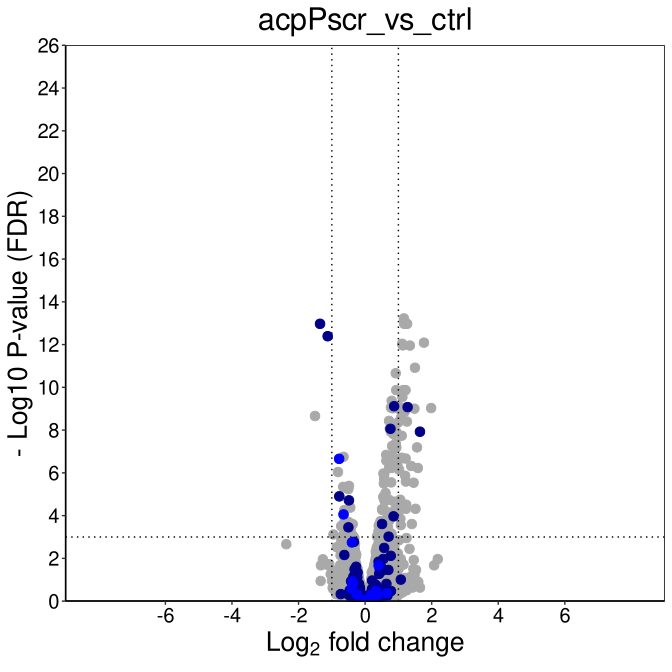

Data behind this chart, as committed beside it:
, logFC, logCPM, F, PValue, FDR, locus_tag
ECP_1124, 1.165, 8.778, 308, 0.00000000000000001323, 0.00000000000005962, ECP_1124
ECP_1125, 1.262, 8.924, 267.5, 0.00000000000000009488, 0.0000000000001069, ECP_1125
ECP_1339, 1.175, 8.535, 275.2, 0.000000000000000064, 0.0000000000001069, ECP_1339
ECP_4482, -1.354, 8.86, 272.3, 0.00000000000000007418, 0.0000000000001069, ECP_4482
ECP_2895, -1.124, 8.905, 239, 0.0000000000000004501, 0.0000000000004058, ECP_2895
ECP_4123, 1.767, 8.639, 245.3, 0.000000000000001081, 0.0000000000008121, ECP_4123
ECP_4492, 1.113, 10.6, 219.6, 0.000000000000001424, 0.0000000000009169, ECP_4492
ECP_4180, 1.132, 8.743, 214.7, 0.000000000000001933, 0.000000000001089, ECP_4180
ECP_1513, 1.344, 8.506, 212.6, 0.000000000000002214, 0.000000000001109, ECP_1513
ECP_2298, 1.498, 6.907, 176.4, 0.00000000000002682, 0.00000000001209, ECP_2298
ECP_0689, 0.9196, 8.157, 167.4, 0.0000000000000534, 0.00000000002188, ECP_0689
ECP_1514, 1.215, 9.609, 143.5, 0.0000000000003918, 0.0000000001348, ECP_1514
ECP_2562, 1.146, 6.108, 142.2, 0.0000000000004387, 0.0000000001348, ECP_2562
ECP_2575, 1.181, 9.088, 142.5, 0.0000000000004296, 0.0000000001348, ECP_2575
ECP_3279, 0.9334, 8.605, 142, 0.0000000000004486, 0.0000000001348, ECP_3279
ECP_1532, 1.12, 7.999, 133.2, 0.00000000000101, 0.0000000002847, ECP_1532
ECP_1558, 0.7975, 9.468, 128.3, 0.000000000001614, 0.0000000004279, ECP_1558
ECP_1552, 1.006, 8.097, 122.1, 0.000000000003006, 0.0000000007528, ECP_1552
ECP_0865, 0.8716, 8.655, 121.4, 0.000000000003227, 0.0000000007658, ECP_0865
ECP_2484, 1.008, 7.997, 120, 0.000000000003718, 0.000000000838, ECP_2484
ECP_4356, 1.277, 7.207, 120.1, 0.000000000003928, 0.0000000008431, ECP_4356
ECP_3282, 0.7769, 8.858, 118.5, 0.000000000004323, 0.0000000008857, ECP_3282
ECP_0171, 1.984, 10.57, 176.5, 0.000000000005155, 0.0000000009295, ECP_0171
ECP_0855, 1, 7.952, 117.4, 0.000000000004864, 0.0000000009295, ECP_0855
ECP_2296, 1.182, 7.826, 117.4, 0.000000000005071, 0.0000000009295, ECP_2296
ECP_2214, 0.8376, 7.5, 116.3, 0.000000000005483, 0.0000000009506, ECP_2214
ECP_2299, 1.481, 5.472, 115.5, 0.000000000005951, 0.0000000009936, ECP_2299
ECP_0524, 1.082, 9.857, 112.7, 0.000000000008029, 0.000000001293, ECP_0524
ECP_2846, 1.189, 6.96, 111.8, 0.000000000008857, 0.000000001377, ECP_2846
ECP_0940, -1.504, 8.088, 142, 0.00000000001458, 0.000000002191, ECP_0940
ECP_0523, 1.075, 11.3, 105.3, 0.00000000001822, 0.000000002649, ECP_0523
ECP_0609, 0.7201, 9.125, 102.1, 0.00000000002636, 0.000000003714, ECP_0609
ECP_0653, 1.256, 5.74, 101.3, 0.00000000002909, 0.000000003973, ECP_0653
ECP_3280, 0.9932, 8.37, 100.1, 0.00000000003331, 0.000000004416, ECP_3280
ECP_2485, 0.7403, 9.189, 94.39, 0.00000000006699, 0.000000008628, ECP_2485
ECP_1481, 0.7618, 9.601, 94.1, 0.00000000006953, 0.000000008707, ECP_1481
ECP_2574, 0.7741, 8.479, 91.23, 0.00000000009981, 0.0000000119, ECP_2574
ECP_3062, 1.647, 4.214, 91.07, 0.0000000001018, 0.0000000119, ECP_3062
ECP_4168, 0.9306, 9.215, 90.99, 0.0000000001029, 0.0000000119, ECP_4168
ECP_0864, 0.8458, 6.952, 88.92, 0.0000000001345, 0.00000001515, ECP_0864
ECP_0597, 1.099, 9.352, 96.14, 0.0000000001664, 0.00000001829, ECP_0597
ECP_4491, 0.9204, 8.425, 81.25, 0.0000000003892, 0.00000004177, ECP_4491
ECP_4364, 0.8117, 6.199, 78.84, 0.0000000005292, 0.00000005548, ECP_4364
ECP_1531, 0.9381, 7.885, 77.7, 0.0000000006423, 0.00000006434, ECP_1531
ECP_4357, 1.559, 9.256, 116.2, 0.0000000006366, 0.00000006434, ECP_4357
ECP_4355, 0.9211, 7.31, 76.94, 0.0000000006952, 0.00000006813, ECP_4355
ECP_3129, 0.6325, 8.361, 71.73, 0.000000001506, 0.0000001444, ECP_3129
ECP_0853, 0.8197, 7.016, 71.39, 0.000000001587, 0.000000149, ECP_0853
ECP_4142, -0.6477, 7.983, 70.09, 0.000000001937, 0.0000001782, ECP_4142
ECP_1515, 1.095, 6.669, 70.25, 0.000000002174, 0.000000196, ECP_1515
ECP_1553, 1.082, 7.448, 75.44, 0.000000002402, 0.0000002123, ECP_1553
ECP_2297, 1.218, 5.891, 68.73, 0.00000000246, 0.0000002132, ECP_2297
ECP_4108, -0.7792, 6.334, 68.23, 0.00000000259, 0.0000002203, ECP_4108
ECP_0048, 0.638, 8.371, 66.83, 0.000000003237, 0.0000002702, ECP_0048
ECP_3145, 0.9343, 7.851, 66.66, 0.000000003803, 0.0000003117, ECP_3145
ECP_2415, 0.9728, 5.827, 63.13, 0.00000000592, 0.0000004761, ECP_2415
ECP_2599, 1.384, 8.942, 89.07, 0.00000000602, 0.0000004761, ECP_2599
ECP_0135, 0.772, 7.69, 62.03, 0.000000007123, 0.0000005536, ECP_0135
ECP_4181, 0.7236, 6.939, 61.64, 0.000000007604, 0.000000581, ECP_4181
ECP_1265, 0.7955, 7.503, 61.34, 0.000000007999, 0.0000005911, ECP_1265
... 4,448 more rows
